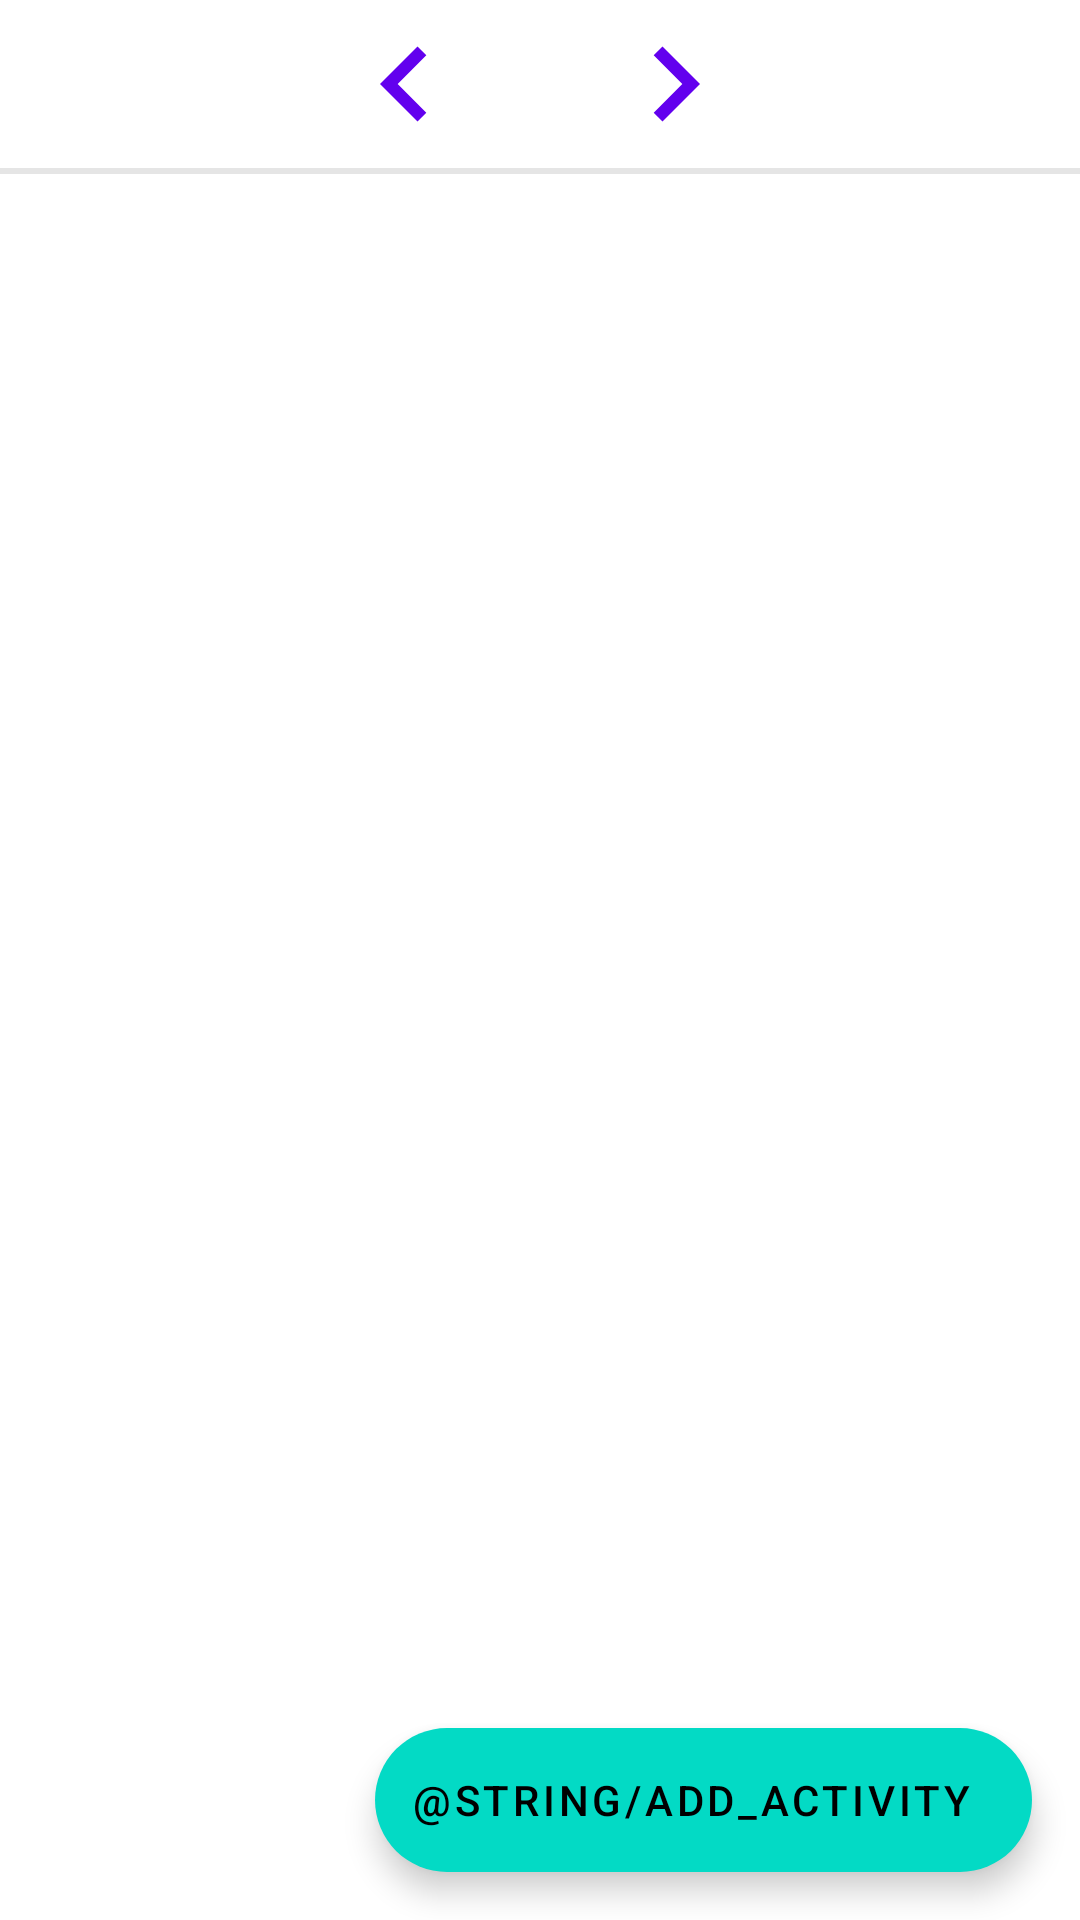

Reconstruct the res/layout file that produces this screen, plus the resources it refers to.
<!-- AndroidManifest.xml: application theme Theme.Pv239fitnesstracker -->
<!-- res/layout/fragment_calendar.xml -->
<?xml version="1.0" encoding="utf-8"?>
<androidx.constraintlayout.widget.ConstraintLayout xmlns:android="http://schemas.android.com/apk/res/android"
    xmlns:app="http://schemas.android.com/apk/res-auto"
    xmlns:tools="http://schemas.android.com/tools"
    android:layout_width="match_parent"
    android:layout_height="match_parent">

    <androidx.appcompat.widget.Toolbar
        android:id="@+id/calendar_toolbar"
        android:layout_width="match_parent"
        android:layout_height="wrap_content"
        android:theme="@style/ThemeOverlay.AppCompat.ActionBar"
        android:layout_gravity="center"
        app:layout_constraintTop_toTopOf="parent">

        <ImageView
            android:id="@+id/prev_day"
            android:layout_width="wrap_content"
            android:layout_height="wrap_content"
            android:layout_gravity="center"
            android:src="@drawable/baseline_keyboard_arrow_left_50"
            android:layout_marginEnd="20dp"/>

        <TextView
            android:id="@+id/current_date"
            android:layout_width="wrap_content"
            android:layout_height="match_parent"
            android:layout_gravity="center"
            android:textSize="20sp"
            android:textStyle="bold"
            android:layout_marginEnd="20dp"
            tools:text="13.04.2023"/>

        <ImageView
            android:id="@+id/next_day"
            android:layout_width="wrap_content"
            android:layout_height="wrap_content"
            android:layout_gravity="center"
            android:src="@drawable/baseline_keyboard_arrow_right_50"/>

    </androidx.appcompat.widget.Toolbar>

    <View
        android:id="@+id/shadow"
        android:layout_width="0dp"
        android:layout_height="2dp"
        android:alpha="0.1"
        android:background="?attr/dividerColor"
        app:layout_constraintEnd_toEndOf="parent"
        app:layout_constraintStart_toStartOf="parent"
        app:layout_constraintTop_toBottomOf="@id/calendar_toolbar" />

    <androidx.recyclerview.widget.RecyclerView
        android:id="@+id/recyclerView"
        android:layout_width="match_parent"
        android:layout_height="match_parent"
        android:layout_marginTop="70dp"
        android:clipToPadding="false"
        android:paddingBottom="70dp"
        app:layout_constraintBottom_toBottomOf="parent"
        app:layout_constraintTop_toBottomOf="@id/shadow"
        tools:listitem="@layout/item_workout_activity" />

    <com.google.android.material.floatingactionbutton.ExtendedFloatingActionButton
        android:id="@+id/add_activity_button"
        android:layout_width="wrap_content"
        android:layout_height="wrap_content"
        android:layout_margin="16dp"
        android:text="@string/add_activity"
        app:icon="@drawable/baseline_add_24"
        app:layout_constraintBottom_toBottomOf="parent"
        app:layout_constraintEnd_toEndOf="parent" />

</androidx.constraintlayout.widget.ConstraintLayout>
<!-- res/layout/item_workout_activity.xml (included above) -->
<?xml version="1.0" encoding="utf-8"?>
<androidx.cardview.widget.CardView xmlns:android="http://schemas.android.com/apk/res/android"
    xmlns:app="http://schemas.android.com/apk/res-auto"
    xmlns:tools="http://schemas.android.com/tools"
    android:layout_width="match_parent"
    android:layout_height="wrap_content"
    android:layout_margin="10dp"
    app:cardCornerRadius="10dp">

    <androidx.constraintlayout.widget.ConstraintLayout
    android:layout_width="match_parent"
    android:layout_height="wrap_content">

        <TextView
            android:id="@+id/exercise_name_text_view"
            android:layout_width="wrap_content"
            android:layout_height="wrap_content"
            android:fontFamily="sans-serif-medium"
            android:textSize="20sp"
            android:layout_marginTop="15dp"
            android:layout_marginStart="15dp"
            android:textStyle="bold"
            app:layout_constraintTop_toTopOf="parent"
            app:layout_constraintStart_toStartOf="parent"
            tools:text="Bench Press"/>

        <TextView
            android:id="@+id/activity_delete"
            android:layout_width="wrap_content"
            android:layout_height="wrap_content"
            android:layout_marginTop="15dp"
            android:layout_marginEnd="15dp"
            app:layout_constraintTop_toTopOf="parent"
            app:layout_constraintEnd_toEndOf="parent"
            app:drawableTint="?attr/colorPrimary"
            app:drawableStartCompat="@drawable/baseline_delete_outline_24" />

        <View
            android:id="@+id/shadow"
            android:layout_width="0dp"
            android:layout_height="1dp"
            android:layout_marginStart="15dp"
            android:layout_marginEnd="15dp"
            android:layout_marginTop="8dp"
            android:alpha="0.1"
            android:background="?attr/dividerColor"
            app:layout_constraintEnd_toEndOf="parent"
            app:layout_constraintStart_toStartOf="parent"
            app:layout_constraintTop_toBottomOf="@id/exercise_name_text_view" />

        <androidx.recyclerview.widget.RecyclerView
            android:id="@+id/set_recycler"
            android:layout_width="match_parent"
            android:layout_height="wrap_content"
            app:layout_constraintTop_toBottomOf="@id/shadow"
            tools:listitem="@layout/item_workout_set" />

        <TextView
            android:id="@+id/add_set_button"
            android:layout_width="wrap_content"
            android:layout_height="wrap_content"
            android:layout_margin="10dp"
            android:layout_marginStart="16dp"
            android:text="@string/add_set"
            android:gravity="center"
            android:textSize="16sp"
            android:textStyle="bold"
            android:textColor="?attr/colorPrimary"
            app:layout_constraintStart_toStartOf="parent"
            app:layout_constraintTop_toBottomOf="@id/set_recycler"
            app:layout_constraintBottom_toBottomOf="parent"
            app:drawableStartCompat="@drawable/baseline_add_24"
            app:drawableTint="?attr/colorPrimary" />

    </androidx.constraintlayout.widget.ConstraintLayout>
</androidx.cardview.widget.CardView>
<!-- res/layout/item_workout_set.xml (included above) -->
<?xml version="1.0" encoding="utf-8"?>
<androidx.constraintlayout.widget.ConstraintLayout xmlns:android="http://schemas.android.com/apk/res/android"
    xmlns:app="http://schemas.android.com/apk/res-auto"
    xmlns:tools="http://schemas.android.com/tools"
    android:layout_width="match_parent"
    android:layout_height="wrap_content">

    <LinearLayout
        android:id="@+id/weight_layout"
        android:layout_width="wrap_content"
        android:layout_height="wrap_content"
        android:gravity="center"
        android:layout_marginStart="50dp"
        android:orientation="horizontal"
        app:layout_constraintBottom_toBottomOf="parent"
        app:layout_constraintStart_toStartOf="parent"
        app:layout_constraintTop_toTopOf="parent">

        <TextView
            android:id="@+id/weight_amount_text_view"
            android:layout_width="wrap_content"
            android:layout_height="wrap_content"
            android:fontFamily="sans-serif-medium"
            android:textSize="20sp"
            tools:text="60" />

        <TextView
            android:id="@+id/weight_unit_text_view"
            android:layout_width="wrap_content"
            android:layout_height="wrap_content"
            android:fontFamily="sans-serif-medium"
            android:textSize="12sp"
            android:layout_marginStart="5dp"
            android:text="@string/set_weight_unit" />
    </LinearLayout>

    <LinearLayout
        android:id="@+id/reps_layout"
        android:layout_width="wrap_content"
        android:layout_height="wrap_content"
        android:gravity="center"
        android:layout_marginEnd="50dp"
        android:orientation="horizontal"
        app:layout_constraintBottom_toBottomOf="parent"
        app:layout_constraintEnd_toStartOf="@id/delete_set"
        app:layout_constraintTop_toTopOf="parent">

        <TextView
            android:id="@+id/reps_amount_text_view"
            android:layout_width="wrap_content"
            android:layout_height="wrap_content"
            android:fontFamily="sans-serif-medium"
            android:textSize="20sp"
            tools:text="10" />

        <TextView
            android:id="@+id/reps_unit_text_view"
            android:layout_width="wrap_content"
            android:layout_height="wrap_content"
            android:fontFamily="sans-serif-medium"
            android:textSize="12sp"
            android:layout_marginStart="5dp"
            android:text="@string/set_reps_unit" />
    </LinearLayout>

    <TextView
        android:id="@+id/delete_set"
        android:layout_width="wrap_content"
        android:layout_height="wrap_content"
        app:layout_constraintEnd_toEndOf="parent"
        app:layout_constraintTop_toTopOf="parent"
        app:layout_constraintBottom_toBottomOf="parent"
        android:layout_marginEnd="16dp"
        app:drawableTint="?attr/colorPrimary"
        app:drawableStartCompat="@drawable/baseline_close_24" />

    <View
        android:layout_width="0dp"
        android:layout_height="1dp"
        android:layout_marginStart="16dp"
        android:layout_marginEnd="16dp"
        android:layout_marginTop="8dp"
        android:alpha="0.1"
        app:layout_constraintEnd_toEndOf="parent"
        app:layout_constraintStart_toStartOf="parent"
        app:layout_constraintTop_toBottomOf="@id/weight_layout" />

</androidx.constraintlayout.widget.ConstraintLayout>
<!-- resources referenced by this layout -->
<resources>
  <!-- drawable baseline_keyboard_arrow_left_50 (drawable) -->
  <vector android:autoMirrored="true" android:height="50dp"
      android:tint="?attr/colorPrimary" android:viewportHeight="24"
      android:viewportWidth="24" android:width="50dp" xmlns:android="http://schemas.android.com/apk/res/android">
      <path android:fillColor="?attr/colorPrimary" android:pathData="M15.41,16.59L10.83,12l4.58,-4.59L14,6l-6,6 6,6 1.41,-1.41z"/>
  </vector>
  <!-- drawable baseline_keyboard_arrow_right_50 (drawable) -->
  <vector android:autoMirrored="true" android:height="50dp"
      android:tint="?attr/colorPrimary" android:viewportHeight="24"
      android:viewportWidth="24" android:width="50dp" xmlns:android="http://schemas.android.com/apk/res/android">
      <path android:fillColor="?attr/colorPrimary" android:pathData="M8.59,16.59L13.17,12 8.59,7.41 10,6l6,6 -6,6 -1.41,-1.41z"/>
  </vector>
  <string name="add_activity">Přidat aktivitu</string>
  <string name="add_set">Přidat sérii</string>
  <string name="set_reps_unit">opakování</string>
  <string name="set_weight_unit">kg</string>
  <style name="Theme.Pv239fitnesstracker" parent="Theme.MaterialComponents.DayNight.DarkActionBar">
          
          <item name="colorPrimary">@color/purple_500</item>
          <item name="colorPrimaryVariant">@color/purple_700</item>
          <item name="colorOnPrimary">@color/white</item>
          
          <item name="colorSecondary">@color/teal_200</item>
          <item name="colorSecondaryVariant">@color/teal_700</item>
          <item name="colorOnSecondary">@color/black</item>
          
          <item name="android:statusBarColor">?attr/colorPrimaryVariant</item>
          
          <item name="dividerColor">@color/black</item>
      </style>
  <color name="purple_500">#FF6200EE</color>
  <color name="purple_700">#FF3700B3</color>
  <color name="white">#FFFFFFFF</color>
  <color name="teal_200">#FF03DAC5</color>
  <color name="teal_700">#FF018786</color>
  <color name="black">#FF000000</color>
</resources>
